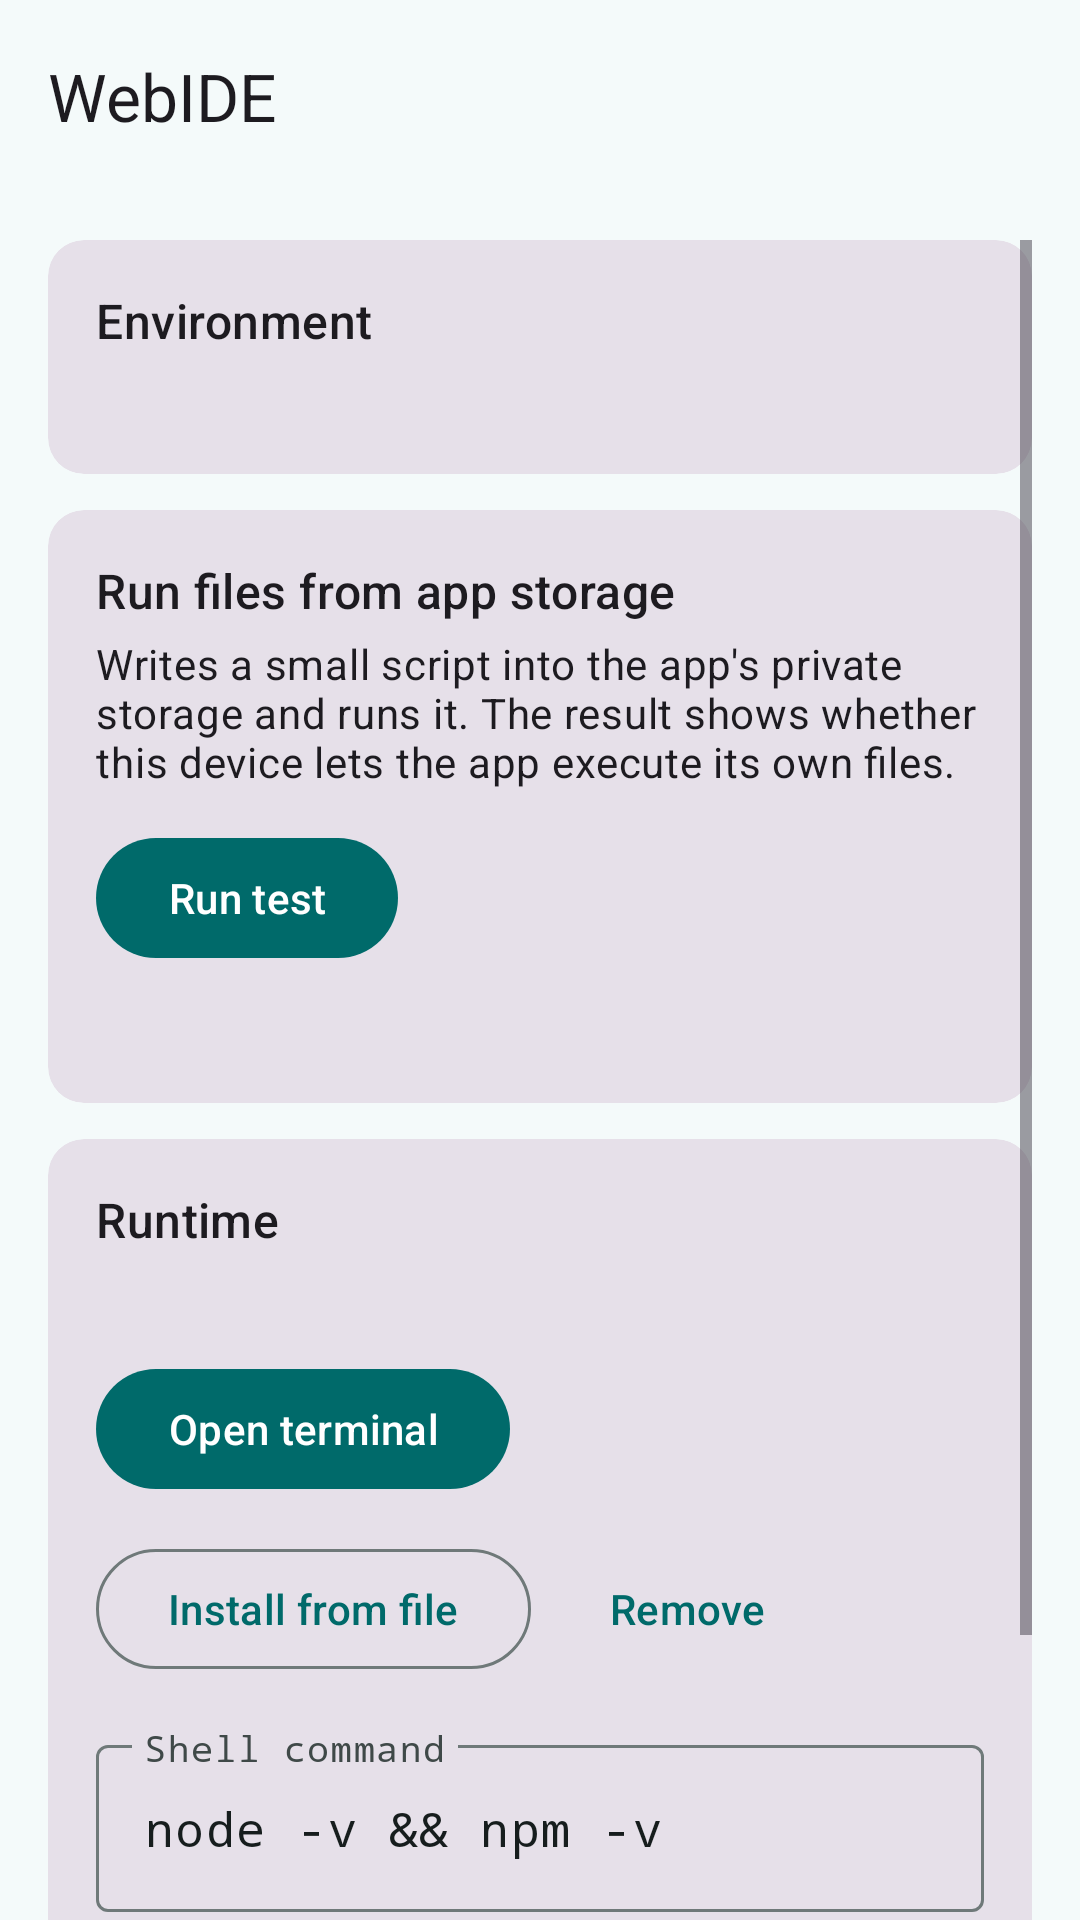

Here is an Android app screen rendered from its layout file. Give the layout XML and the strings, colors and styles it references.
<!-- AndroidManifest.xml: application theme Theme.WebIDE -->
<!-- res/layout/activity_main.xml -->
<?xml version="1.0" encoding="utf-8"?>
<LinearLayout xmlns:android="http://schemas.android.com/apk/res/android"
    xmlns:app="http://schemas.android.com/apk/res-auto"
    android:layout_width="match_parent"
    android:layout_height="match_parent"
    android:background="?attr/colorSurface"
    android:orientation="vertical">

    <com.google.android.material.appbar.MaterialToolbar
        android:id="@+id/toolbar"
        android:layout_width="match_parent"
        android:layout_height="?attr/actionBarSize"
        android:background="?attr/colorSurface"
        app:title="@string/app_name" />

    <ScrollView
        android:layout_width="match_parent"
        android:layout_height="0dp"
        android:layout_weight="1"
        android:clipToPadding="false"
        android:padding="16dp">

        <LinearLayout
            android:layout_width="match_parent"
            android:layout_height="wrap_content"
            android:orientation="vertical">

            <com.google.android.material.card.MaterialCardView
                style="?attr/materialCardViewFilledStyle"
                android:layout_width="match_parent"
                android:layout_height="wrap_content">

                <LinearLayout
                    android:layout_width="match_parent"
                    android:layout_height="wrap_content"
                    android:orientation="vertical"
                    android:padding="16dp">

                    <TextView
                        android:layout_width="wrap_content"
                        android:layout_height="wrap_content"
                        android:text="@string/environment_title"
                        android:textAppearance="?attr/textAppearanceTitleMedium" />

                    <TextView
                        android:id="@+id/environmentInfo"
                        android:layout_width="match_parent"
                        android:layout_height="wrap_content"
                        android:layout_marginTop="8dp"
                        android:fontFamily="monospace"
                        android:textAppearance="?attr/textAppearanceBodySmall"
                        android:textIsSelectable="true" />
                </LinearLayout>
            </com.google.android.material.card.MaterialCardView>

            <com.google.android.material.card.MaterialCardView
                style="?attr/materialCardViewFilledStyle"
                android:layout_width="match_parent"
                android:layout_height="wrap_content"
                android:layout_marginTop="12dp">

                <LinearLayout
                    android:layout_width="match_parent"
                    android:layout_height="wrap_content"
                    android:orientation="vertical"
                    android:padding="16dp">

                    <TextView
                        android:layout_width="wrap_content"
                        android:layout_height="wrap_content"
                        android:text="@string/exec_test_title"
                        android:textAppearance="?attr/textAppearanceTitleMedium" />

                    <TextView
                        android:layout_width="match_parent"
                        android:layout_height="wrap_content"
                        android:layout_marginTop="4dp"
                        android:text="@string/exec_test_description"
                        android:textAppearance="?attr/textAppearanceBodyMedium" />

                    <com.google.android.material.button.MaterialButton
                        android:id="@+id/runExecTest"
                        android:layout_width="wrap_content"
                        android:layout_height="wrap_content"
                        android:layout_marginTop="12dp"
                        android:text="@string/exec_test_run" />

                    <TextView
                        android:id="@+id/execResult"
                        android:layout_width="match_parent"
                        android:layout_height="wrap_content"
                        android:layout_marginTop="12dp"
                        android:fontFamily="monospace"
                        android:textAppearance="?attr/textAppearanceBodySmall"
                        android:textIsSelectable="true" />
                </LinearLayout>
            </com.google.android.material.card.MaterialCardView>
            <com.google.android.material.card.MaterialCardView
                style="?attr/materialCardViewFilledStyle"
                android:layout_width="match_parent"
                android:layout_height="wrap_content"
                android:layout_marginTop="12dp">

                <LinearLayout
                    android:layout_width="match_parent"
                    android:layout_height="wrap_content"
                    android:orientation="vertical"
                    android:padding="16dp">

                    <TextView
                        android:layout_width="wrap_content"
                        android:layout_height="wrap_content"
                        android:text="@string/runtime_title"
                        android:textAppearance="?attr/textAppearanceTitleMedium" />

                    <TextView
                        android:id="@+id/runtimeStatus"
                        android:layout_width="match_parent"
                        android:layout_height="wrap_content"
                        android:layout_marginTop="4dp"
                        android:textAppearance="?attr/textAppearanceBodyMedium" />

                    <com.google.android.material.button.MaterialButton
                        android:id="@+id/openTerminal"
                        android:layout_width="wrap_content"
                        android:layout_height="wrap_content"
                        android:layout_marginTop="12dp"
                        android:text="@string/open_terminal" />

                    <LinearLayout
                        android:layout_width="match_parent"
                        android:layout_height="wrap_content"
                        android:layout_marginTop="12dp"
                        android:orientation="horizontal">

                        <com.google.android.material.button.MaterialButton
                            android:id="@+id/installFromFile"
                            style="?attr/materialButtonOutlinedStyle"
                            android:layout_width="wrap_content"
                            android:layout_height="wrap_content"
                            android:text="@string/install_from_file" />

                        <com.google.android.material.button.MaterialButton
                            android:id="@+id/removeRuntime"
                            style="@style/Widget.Material3.Button.TextButton"
                            android:layout_width="wrap_content"
                            android:layout_height="wrap_content"
                            android:layout_marginStart="8dp"
                            android:text="@string/remove_runtime" />
                    </LinearLayout>

                    <com.google.android.material.button.MaterialButton
                        android:id="@+id/installBundled"
                        style="?attr/materialButtonOutlinedStyle"
                        android:layout_width="wrap_content"
                        android:layout_height="wrap_content"
                        android:layout_marginTop="8dp"
                        android:text="@string/install_bundled"
                        android:visibility="gone" />

                    <com.google.android.material.textfield.TextInputLayout
                        style="?attr/textInputOutlinedStyle"
                        android:layout_width="match_parent"
                        android:layout_height="wrap_content"
                        android:layout_marginTop="16dp"
                        android:hint="@string/command_hint">

                        <com.google.android.material.textfield.TextInputEditText
                            android:id="@+id/commandInput"
                            android:layout_width="match_parent"
                            android:layout_height="wrap_content"
                            android:fontFamily="monospace"
                            android:importantForAutofill="no"
                            android:inputType="textNoSuggestions"
                            android:text="@string/default_command" />
                    </com.google.android.material.textfield.TextInputLayout>

                    <com.google.android.material.button.MaterialButton
                        android:id="@+id/runCommand"
                        android:layout_width="wrap_content"
                        android:layout_height="wrap_content"
                        android:layout_marginTop="8dp"
                        android:text="@string/run_command" />

                    <TextView
                        android:id="@+id/commandOutput"
                        android:layout_width="match_parent"
                        android:layout_height="wrap_content"
                        android:layout_marginTop="12dp"
                        android:fontFamily="monospace"
                        android:textAppearance="?attr/textAppearanceBodySmall"
                        android:textIsSelectable="true" />
                </LinearLayout>
            </com.google.android.material.card.MaterialCardView>
        </LinearLayout>
    </ScrollView>
</LinearLayout>
<!-- resources referenced by this layout -->
<resources>
  <string name="app_name">WebIDE</string>
  <string name="command_hint">Shell command</string>
  <string name="default_command">node -v &amp;&amp; npm -v</string>
  <string name="environment_title">Environment</string>
  <string name="exec_test_description">Writes a small script into the app\'s private storage and runs it. The result shows whether this device lets the app execute its own files.</string>
  <string name="exec_test_run">Run test</string>
  <string name="exec_test_title">Run files from app storage</string>
  <string name="install_bundled">Install bundled archive</string>
  <string name="install_from_file">Install from file</string>
  <string name="open_terminal">Open terminal</string>
  <string name="remove_runtime">Remove</string>
  <string name="run_command">Run command</string>
  <string name="runtime_title">Runtime</string>
  <style name="Theme.WebIDE" parent="Theme.Material3.DayNight.NoActionBar">
          <item name="colorPrimary">@color/md_primary</item>
          <item name="colorOnPrimary">@color/md_on_primary</item>
          <item name="colorPrimaryContainer">@color/md_primary_container</item>
          <item name="colorOnPrimaryContainer">@color/md_on_primary_container</item>
          <item name="colorSecondary">@color/md_secondary</item>
          <item name="colorOnSecondary">@color/md_on_secondary</item>
          <item name="colorSecondaryContainer">@color/md_secondary_container</item>
          <item name="colorOnSecondaryContainer">@color/md_on_secondary_container</item>
          <item name="colorSurface">@color/md_surface</item>
          <item name="colorOnSurface">@color/md_on_surface</item>
          <item name="colorSurfaceVariant">@color/md_surface_variant</item>
          <item name="colorOnSurfaceVariant">@color/md_on_surface_variant</item>
          <item name="colorSurfaceContainerLow">@color/md_surface_container_low</item>
          <item name="colorSurfaceContainer">@color/md_surface_container</item>
          <item name="colorSurfaceContainerHigh">@color/md_surface_container_high</item>
          <item name="colorOutline">@color/md_outline</item>
          <item name="colorOutlineVariant">@color/md_outline_variant</item>
          <item name="android:colorBackground">@color/md_surface</item>
          <item name="android:statusBarColor">@color/md_surface</item>
          <item name="android:windowLightStatusBar">?attr/isLightTheme</item>
      </style>
  <color name="md_primary">#006A6A</color>
  <color name="md_on_primary">#FFFFFF</color>
  <color name="md_primary_container">#9CF1F0</color>
  <color name="md_on_primary_container">#002020</color>
  <color name="md_secondary">#4A6363</color>
  <color name="md_on_secondary">#FFFFFF</color>
  <color name="md_secondary_container">#CCE8E7</color>
  <color name="md_on_secondary_container">#051F1F</color>
  <color name="md_surface">#F4FAFA</color>
  <color name="md_on_surface">#161D1D</color>
  <color name="md_surface_variant">#DAE5E4</color>
  <color name="md_on_surface_variant">#3F4948</color>
  <color name="md_surface_container_low">#EEF5F4</color>
  <color name="md_surface_container">#E8EFEE</color>
  <color name="md_surface_container_high">#E3E9E9</color>
  <color name="md_outline">#6F7979</color>
  <color name="md_outline_variant">#BEC9C8</color>
</resources>
